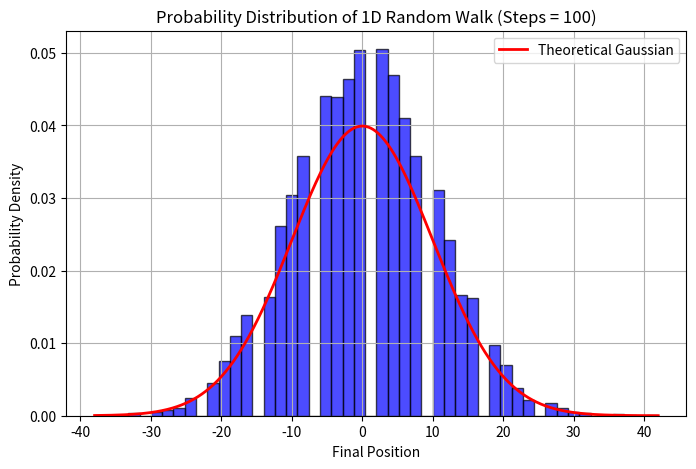
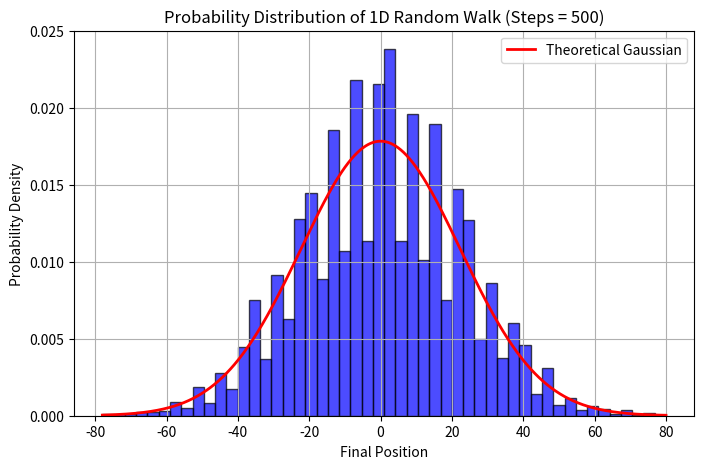
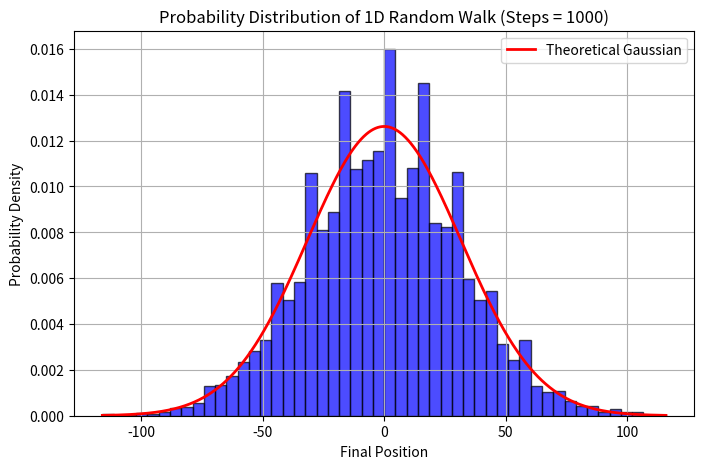
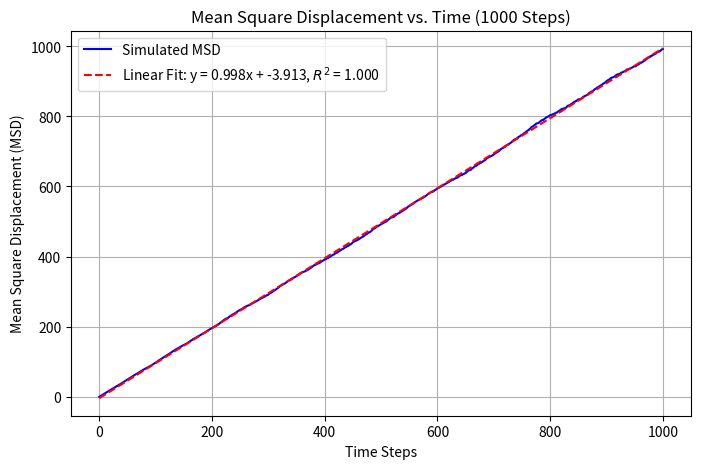

Recreate these plots in Python, in order.
import random
import matplotlib.pyplot as plt
import numpy as np
import time
from scipy.stats import norm  # For Gaussian distribution

# Parameters
noOfWalkers = 10000  # Number of walkers
steps = 1000  # Only calculating MSD for 1000 steps

def randomWalker(finalPositions, steps):

    # Simulate multiple random walks
    msdValues = np.zeros(steps + 1)  # To store Mean Square Displacement at each step

    for _ in range(noOfWalkers):
        position = 0  # Start at x = 0

        # Perform random walk
        for t in range(1, steps + 1):  
            position += random.choice([-1, 1])  # Move left (-1) or right (+1), there is an equal chance
            msdValues[t] += position ** 2  # Sum squared displacement, can use position since initial position is 0
        
        finalPositions.append(position)  # Store final position
    
    return msdValues / noOfWalkers  # Compute average MSD

# Time frames for histogram
stepList = [100, 500, 1000]
msdValues = None  # Store MSD for 1000 steps 

# Run simulations and plot histograms
for step in stepList:
    finalPositions = []  # Store where each walker ends up
    start_time = time.time()
    
    # Calculate MSD only for 1000 steps
    if step == 1000:
        msdValues = randomWalker(finalPositions, step)
    else:
        randomWalker(finalPositions, step)
    
    # Plot histogram (probability distribution)
    plt.figure(figsize=(8, 5))
    plt.hist(finalPositions, bins=50, density=True, alpha=0.7, color="blue", edgecolor="black")

    # Overlay theoretical Gaussian distribution
    mu, sigma = 0, np.sqrt(step)
    x = np.linspace(min(finalPositions), max(finalPositions), 1000)
    plt.plot(x, norm.pdf(x, mu, sigma), 'r-', linewidth=2, label="Theoretical Gaussian")

    # Labels and title
    plt.xlabel("Final Position")
    plt.ylabel("Probability Density")
    plt.title(f"Probability Distribution of 1D Random Walk (Steps = {step})")
    plt.legend()
    plt.grid()
    plt.show()
    
    end_time = time.time()
    print(f"Plot loaded in {end_time - start_time:.2f} seconds.")

import numpy as np
import matplotlib.pyplot as plt
from scipy.stats import linregress

# Example: Plot MSD for 1000 steps
if msdValues is not None:
    plt.figure(figsize=(8, 5))

    # Prepare x and y data
    x = np.arange(len(msdValues))  # Time steps
    y = np.array(msdValues)        # MSD values

    # Perform linear regression and find r-squared
    slope, intercept, r_value, _, _ = linregress(x, y)
    r_squared = r_value**2  

    # Generate fitted line
    fit_line = slope * x + intercept

    # Plot the simulated MSD data
    plt.plot(x, y, label="Simulated MSD", color="blue")

    # Plot the linear fit
    plt.plot(x, fit_line, 'r--', label=f"Linear Fit: y = {slope:.3f}x + {intercept:.3f}, $R^2$ = {r_squared:.3f}")

    # Labels and title
    plt.xlabel("Time Steps")
    plt.ylabel("Mean Square Displacement (MSD)")
    plt.title("Mean Square Displacement vs. Time (1000 Steps)")
    plt.legend()
    plt.grid()
    plt.show()
